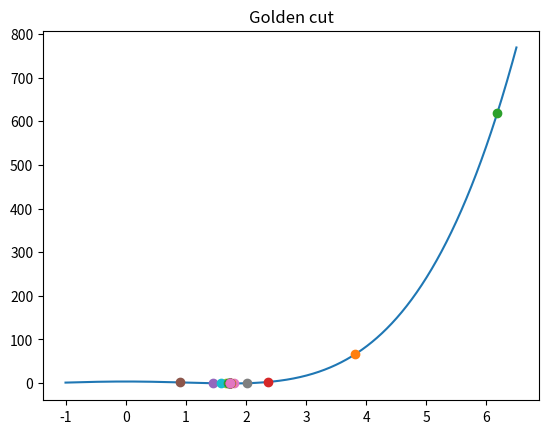

Write the Python code that produced this figure.

import matplotlib.pyplot as plt
import numpy as np

def goldenCut ( f, l, r, tol = 1e-4 ):

    t = 0.618

    x = np.linspace ( -1, 6.5, 1000 )
    y = f ( x )

    plt.title ( 'Golden cut' )
    plt.plot ( x, y )

    iteration = 0

    L = r - l

    x1 = r - ( t * L )
    x2 = l + ( t * L )

    fx1 = f ( x1 )
    fx2 = f ( x2 )

    plt.plot ( x1, fx1, 'o' )
    plt.plot ( x2, fx2, 'o' )

    print ( 'iteration ' + str ( iteration ) + ': x1: ' + str ( x1 ) + ' x2: ' + str ( x2 ) )

    while L > tol:

        if ( fx2 < fx1 ):
            l = x1
            L = r - l

            x1 = x2
            fx1 = fx2

            x2 = l + ( t * L )
            fx2 = f ( x2 )

            plt.plot ( x2, fx2, 'o' )
        else:
            r = x2
            L = r - l

            x2 = x1
            fx2 = fx1

            x1 = r - ( t * L )
            fx1 = f ( x1 )

            plt.plot ( x1, fx1, 'o' )

        iteration += 1
        
        print ( 'iteration ' + str ( iteration ) + ': x1: ' + str ( x1 ) + ' x2: ' + str ( x2 ) + ' L: ' + str(L) )

    xMin = ( r + l ) / 2
    return xMin, f ( xMin ), iteration, iteration + 2 

def f ( x ):
    return ( ( ( ( x ** 2 ) - 3 ) ** 2 ) / 2 ) - 1

rez = goldenCut ( f, 0, 10 )

print ( rez )

plt.show ()
